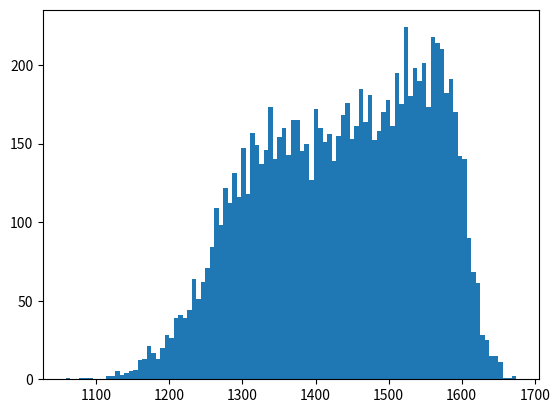

Source code (Python):
import random
from matplotlib import pyplot as plt


players = []


class Player:
    def __init__(self, name, skill, rating):
        self.name = name
        self.skill = skill
        self.rating = rating
        self.wins = 0
        self.losses = 0

    def gain_rating(self, opponent_rating):
        difference = (self.rating - opponent_rating)

        self.rating += -(difference**(1/3)) + 10
        self.wins += 1

    def lose_rating(self, opponent_rating):
        difference = (self.rating - opponent_rating)

        self.rating -= 1.35*difference**(1/3) + 10

        if self.rating.real < 1000:
            self.rating = 1000

        self.losses += 1


def create_players(player_count):
    for i in range(player_count):
        player = Player(i, random.randrange(1000, 3000), 1500)
        players.append(player)


def play_game(p1, p2):
    if p1 == p2:
        return

    if abs(p1.rating - p2.rating) >= 1000:
        return

    skill_difference = p1.skill - p2.skill

    if skill_difference > 500:
        p1_odds = 100

    elif skill_difference < -500:
        p1_odds = 0

    else:
        p1_odds = (skill_difference / 10) + 50

    if random.randint(1, 100) <= p1_odds:
        p1.gain_rating(p2.rating)
        p2.lose_rating(p1.rating)

    else:
        p2.gain_rating(p1.rating)
        p1.lose_rating(p2.rating)

create_players(10000)

for i in range(100000):
    play_game(random.choice(players), random.choice(players))

player_ratings = []

for player in players:
    print(player.name, int(player.rating.real), player.skill, player.wins, player.losses)
    player_ratings.append(player.rating.real)

plt.hist(player_ratings, 100)
plt.show()
